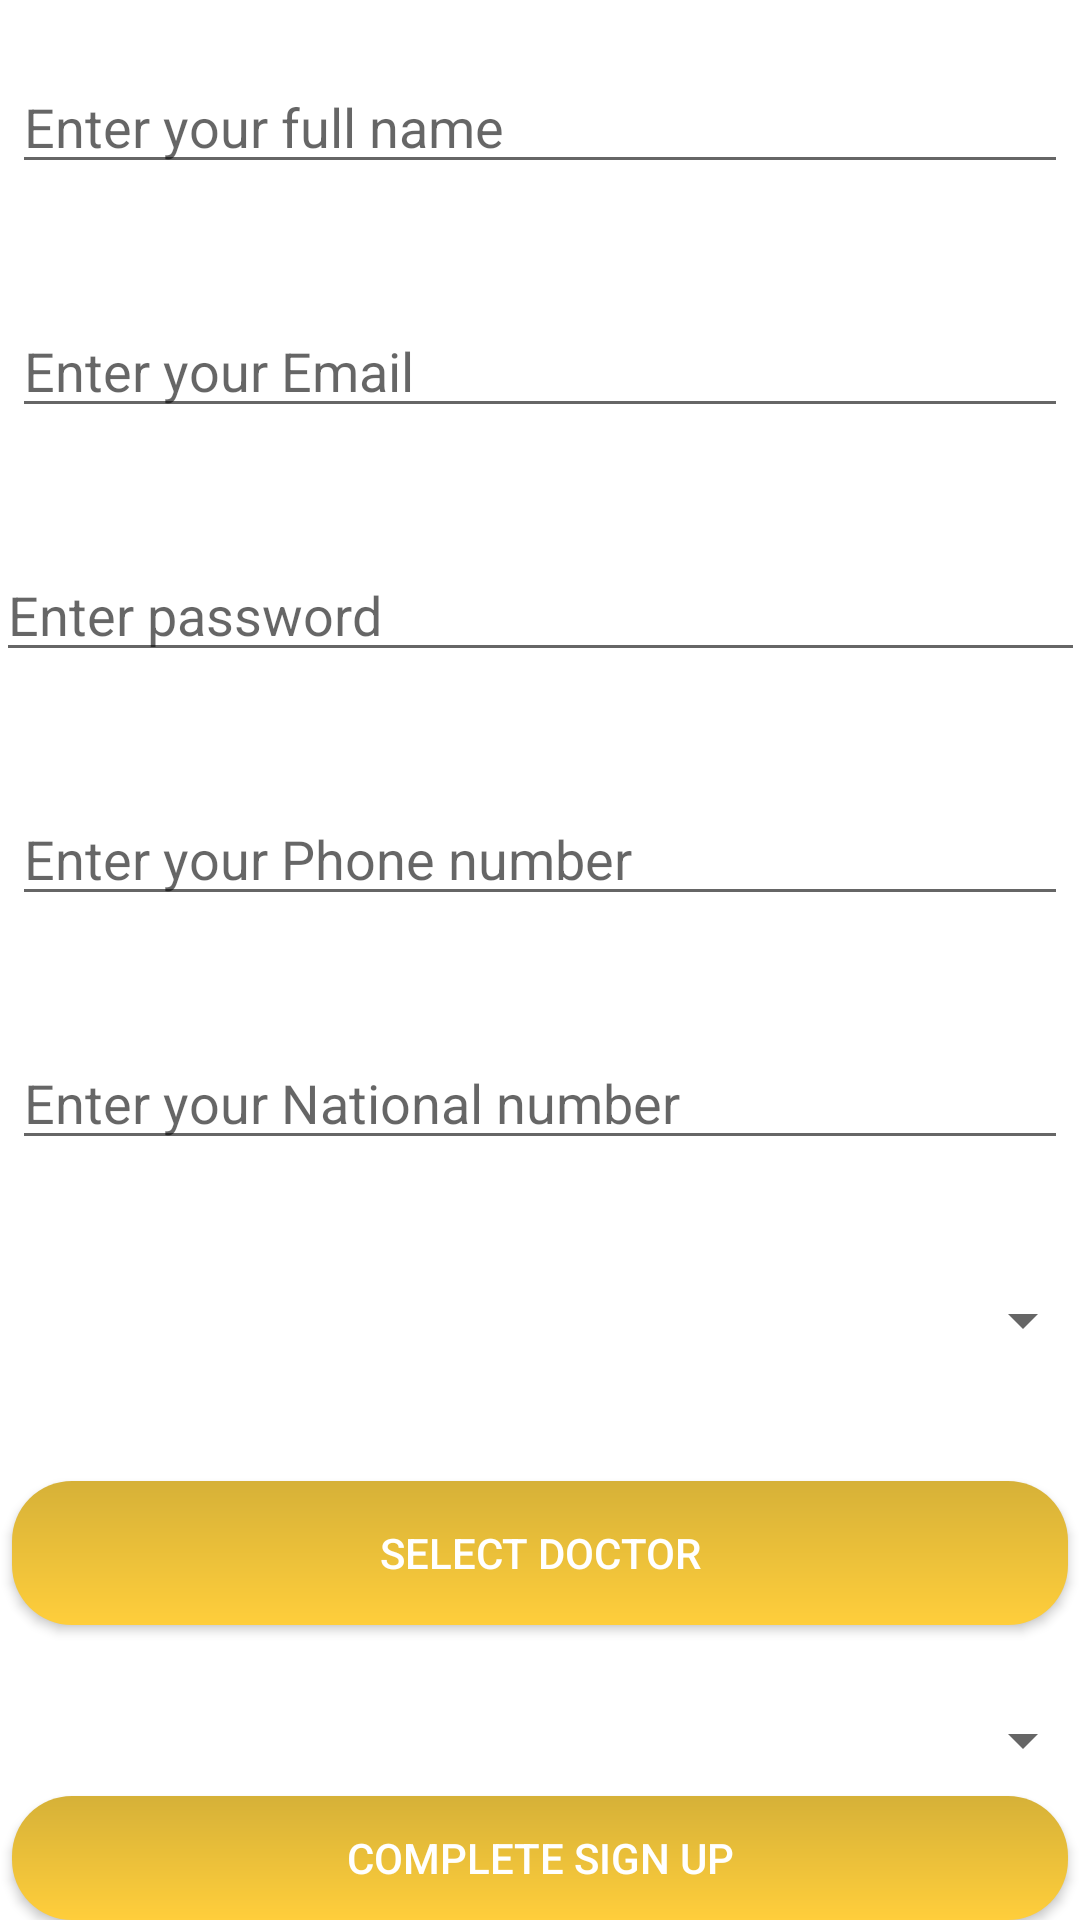

Here is an Android app screen rendered from its layout file. Give the layout XML and the strings, colors and styles it references.
<!-- AndroidManifest.xml: application theme Theme.MyHCCC -->
<!-- res/layout/activity_nurse_signup.xml -->
<?xml version="1.0" encoding="utf-8"?>
<androidx.constraintlayout.widget.ConstraintLayout xmlns:android="http://schemas.android.com/apk/res/android"
    xmlns:app="http://schemas.android.com/apk/res-auto"
    xmlns:tools="http://schemas.android.com/tools"
    android:layout_width="match_parent"
    android:layout_height="match_parent"
    tools:context=".nurse_signup">

    <LinearLayout
        android:layout_width="match_parent"
        android:layout_height="match_parent"
        android:orientation="vertical">

        <EditText
            android:id="@+id/full_name"
            android:layout_width="352dp"
            android:layout_height="wrap_content"
            android:layout_gravity="center"
            android:layout_margin="20dp"
            android:ems="10"
            android:hint="Enter your full name"
            android:inputType="textPersonName" />

        <EditText
            android:id="@+id/email"
            android:layout_width="352dp"
            android:layout_height="wrap_content"
            android:layout_gravity="center"
            android:layout_margin="20dp"
            android:ems="10"
            android:hint="Enter your Email"
            android:inputType="textEmailAddress" />

        <EditText
            android:id="@+id/password"
            android:layout_width="363dp"
            android:layout_height="wrap_content"
            android:layout_gravity="center"
            android:layout_margin="20dp"
            android:ems="10"
            android:hint="Enter password"
            android:inputType="textPassword" />

        <EditText
            android:id="@+id/phone"
            android:layout_width="352dp"
            android:layout_height="wrap_content"
            android:layout_gravity="center"
            android:layout_margin="20dp"
            android:ems="10"
            android:hint="Enter your Phone number"
            android:inputType="phone" />

        <EditText
            android:id="@+id/natio"
            android:layout_width="352dp"
            android:layout_height="wrap_content"
            android:layout_gravity="center"
            android:layout_margin="20dp"
            android:ems="10"
            android:hint="Enter your National number"
            android:inputType="number" />

        <Spinner
            android:id="@+id/major"
            android:layout_width="370dp"
            android:layout_height="37dp"
            android:layout_gravity="center"
            android:layout_margin="15dp" />

        <androidx.appcompat.widget.AppCompatButton
            android:id="@+id/select_doctor"
            android:layout_width="352dp"
            android:layout_height="wrap_content"
            android:textColor="@color/white"
            android:background="@drawable/buttonshape"
            android:layout_gravity="center"
            android:layout_margin="20dp"
            android:text="Select doctor" />

        <Spinner
            android:id="@+id/Doctor"
            android:layout_width="370dp"
            android:layout_height="37dp"
            android:layout_gravity="center"
            />

        <androidx.appcompat.widget.AppCompatButton
            android:id="@+id/sign_up"
            android:layout_width="352dp"
            android:layout_height="wrap_content"
            android:textColor="@color/white"
            android:background="@drawable/buttonshape"
            android:layout_gravity="center"
            android:text="complete sign up" />
    </LinearLayout>

</androidx.constraintlayout.widget.ConstraintLayout>
<!-- resources referenced by this layout -->
<resources>
  <color name="white">#FFFFFFFF</color>
  <!-- drawable buttonshape (drawable) -->
  <?xml version="1.0" encoding="utf-8"?>
  <shape xmlns:app="http://schemas.android.com/apk/res-auto"
      xmlns:android="http://schemas.android.com/apk/res/android"
      android:shape="rectangle">
  <corners
      android:radius="20dp"/>
  
  <gradient
      android:startColor="#d6b138"
      android:endColor="#FFCE3B"
      android:angle="150"/>
  </shape>
  <style name="Theme.MyHCCC" parent="Theme.MaterialComponents.DayNight.NoActionBar">
          
          <item name="colorPrimary">@color/purple_500</item>
          <item name="colorPrimaryVariant">@color/purple_700</item>
          <item name="colorOnPrimary">@color/white</item>
          
          <item name="colorSecondary">@color/teal_200</item>
          <item name="colorSecondaryVariant">@color/teal_700</item>
          <item name="colorOnSecondary">@color/black</item>
          
          <item name="android:statusBarColor">?attr/colorPrimaryVariant</item>
          
  
  
      </style>
  <color name="purple_500">#FF6200EE</color>
  <color name="purple_700">#FF3700B3</color>
  <color name="teal_200">#FF03DAC5</color>
  <color name="teal_700">#FF018786</color>
  <color name="black">#FF000000</color>
</resources>
